Run: headless pygame with SDL's dummy video driver; simulated clock (each Clock.tick advances the game by its frame time, no real sleeping); random seed 0; keys injected as events and as key.get_pressed() state; no mouse input.
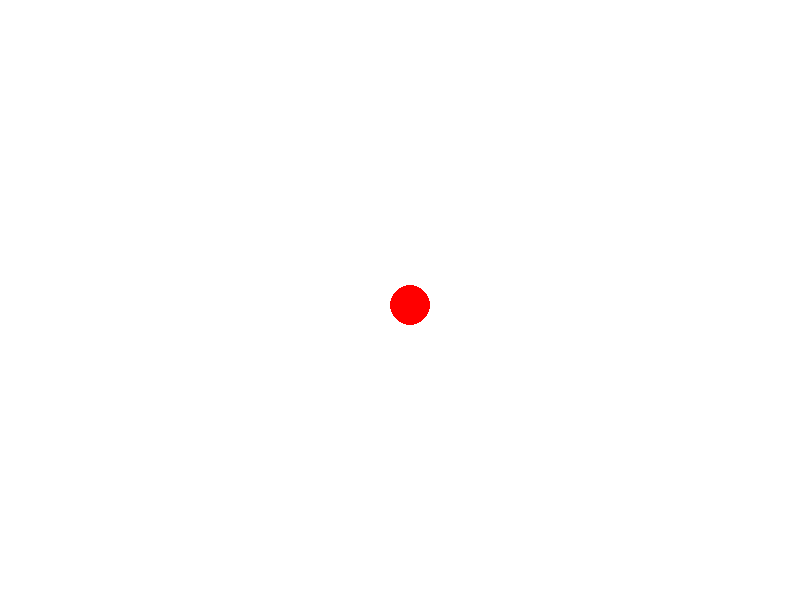
Frame 1 of 4 · flips 1–60 · no input
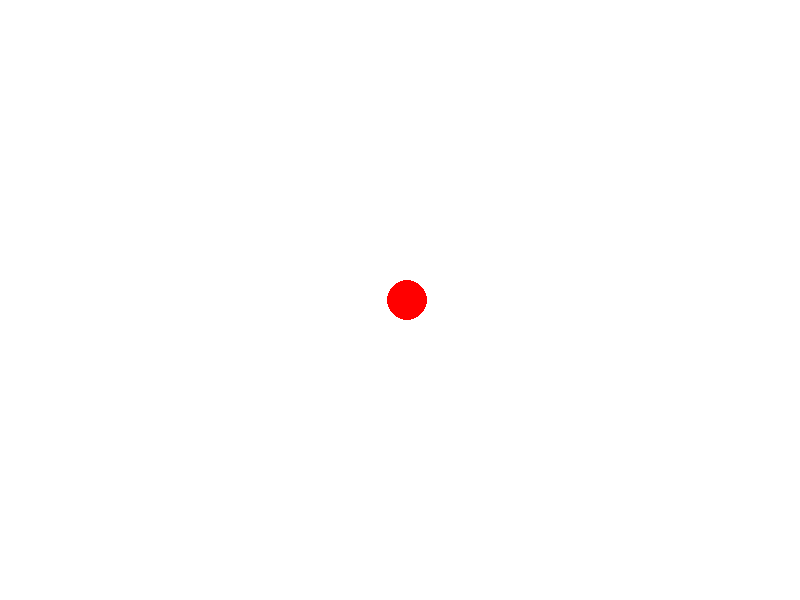
Frame 2 of 4 · flips 61–180 · tapped SPACE, RETURN · held RIGHT (→), D
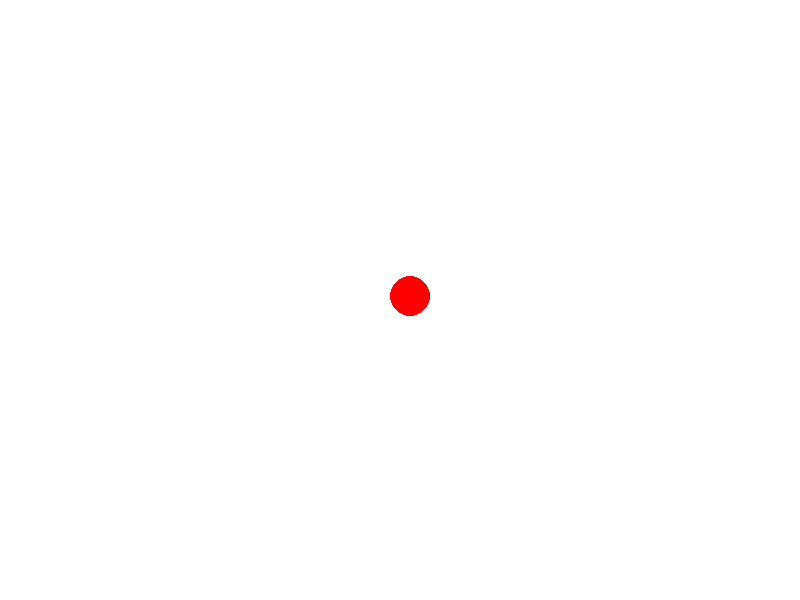
Frame 3 of 4 · flips 181–300 · held DOWN (↓), S
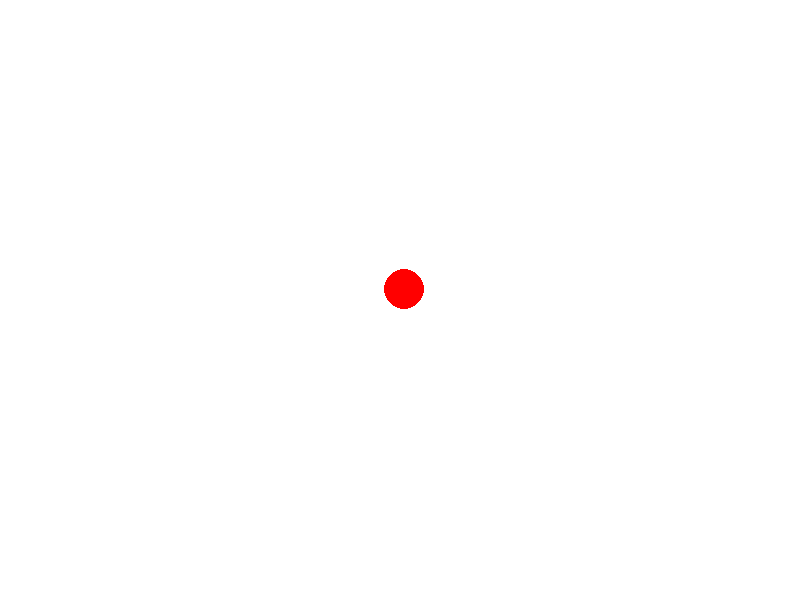
Frame 4 of 4 · flips 301–420 · held LEFT (←), A, UP (↑), W

The pygame program that drew these frames:

import random

import pygame as pg

# Init pygame
pg.init()

# Setup Surface
SURFACE_RECT = (800, 600)
surface = pg.display.set_mode(SURFACE_RECT)
pg.display.set_caption("Pygame Animation")

# Define colors
WHITE = (255, 255, 255)
RED = (255, 0, 0)

pos = (SURFACE_RECT[0]/2, SURFACE_RECT[1]/2)

# Event-Render loop
run_loop = True
while run_loop:
    # 1. Handle events
    for event in pg.event.get():
        if event.type == pg.QUIT:
            run_loop = False
            continue

    # 2. Draw
    surface.fill(WHITE)
    pos = (pos[0] + random.uniform(-1.0, 1.0), pos[1] + random.uniform(-1.0, 1.0))
    size = 20
    pg.draw.circle(surface, RED, pos, size)

    # Update display
    pg.display.flip()

pg.quit()
